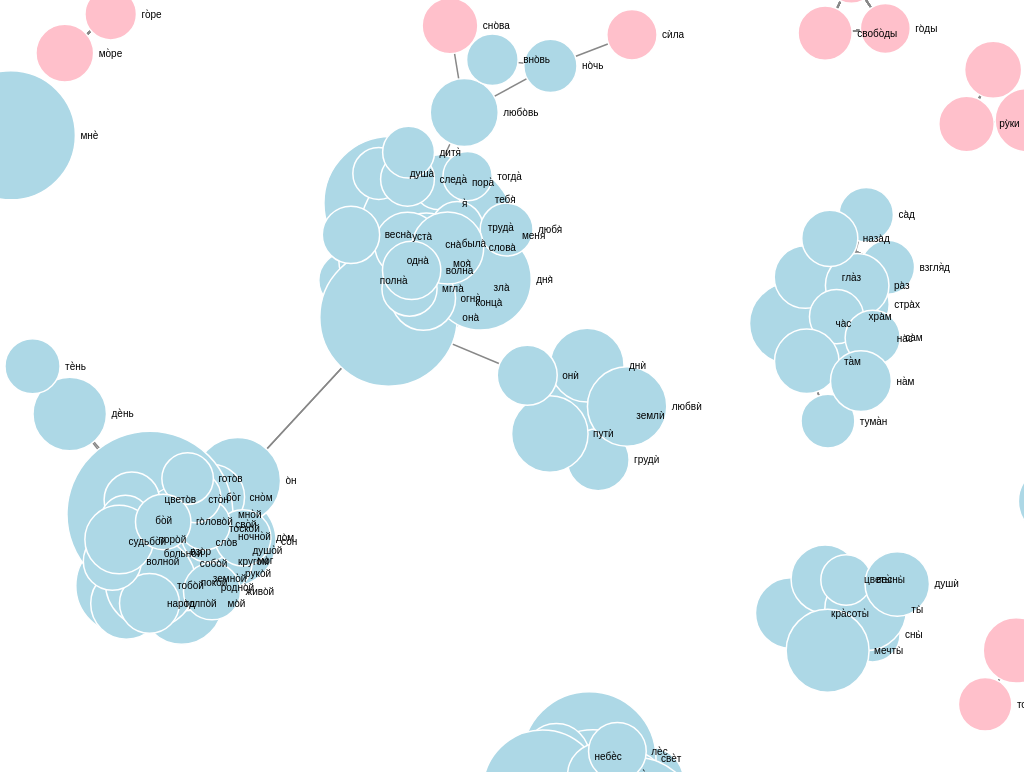
D3 v3 page, settled after 480 driven frames (8 s of simulated time); the page loaded 1 data file(s).


var w = window.innerWidth;
var h = window.innerHeight;

var keyc = true, keys = true, keyt = true, keyr = true, keyx = true, keyd = true, keyl = true, keym = true, keyh = true, key1 = true, key2 = true, key3 = true, key0 = true

var focus_node = null, highlight_node = null;

var text_center = false;
var outline = false;

var min_rhyming = 0;
var max_rhyming = 1;

var color = d3.scale.linear()
  .domain([min_rhyming, (min_rhyming+max_rhyming)/2, max_rhyming])
  .range(["lightblue", "pink", "orange"]);

var highlight_color = "blue";
var highlight_trans = 0.1;

var size = d3.scale.pow().exponent(1)
  .domain([1,100])
  .range([8,24]);

var force = d3.layout.force()
  .linkDistance(60)
  .charge(-300)
  .size([w,h]);

var default_node_color = "#ccc";
//var default_node_color = "rgb(3,190,100)";
var default_link_color = "#888";
var nominal_base_node_size = 8;
var nominal_text_size = 10;
var max_text_size = 24;
var nominal_stroke = 1.5;
var max_stroke = 4.5;
var max_base_node_size = 36;
var min_zoom = 0.1;
var max_zoom = 7;
var svg = d3.select("body").append("svg");
var zoom = d3.behavior.zoom().scaleExtent([min_zoom,max_zoom])
var g = svg.append("g");
svg.style("cursor","move");

d3.json("19_3.json", function(error, graph) {

var linkedByIndex = {};
    graph.links.forEach(function(d) {
	linkedByIndex[d.source + "," + d.target] = true;
    });

	function isConnected(a, b) {
        return linkedByIndex[a.index + "," + b.index] || linkedByIndex[b.index + "," + a.index] || a.index == b.index;
    }

	function hasConnections(a) {
		for (var property in linkedByIndex) {
				s = property.split(",");
				if ((s[0] == a.index || s[1] == a.index) && linkedByIndex[property]) 					return true;
		}
	return false;
	}

  force
    .nodes(graph.nodes)
    .links(graph.links)
    .start();

  var link = g.selectAll(".link")
    .data(graph.links)
    .enter().append("line")
    .attr("class", "link")
	.style("stroke-width",nominal_stroke)
	.style("stroke", function(d) {
	if (isNumber(d.rhyming) && d.rhyming>=0) return color(d.rhyming);
	else return default_link_color; })


  var node = g.selectAll(".node")
    .data(graph.nodes)
    .enter().append("g")
    .attr("class", "node")

    .call(force.drag)


	node.on("dblclick.zoom", function(d) { d3.event.stopPropagation();
	var dcx = (window.innerWidth/2-d.x*zoom.scale());
	var dcy = (window.innerHeight/2-d.y*zoom.scale());
	zoom.translate([dcx,dcy]);
	 g.attr("transform", "translate("+ dcx + "," + dcy  + ")scale(" + zoom.scale() + ")");


	});




	var tocolor = "fill";
	var towhite = "stroke";
	if (outline) {
		tocolor = "stroke"
		towhite = "fill"
	}



  var circle = node.append("path")


      .attr("d", d3.svg.symbol()
        .size(function(d) { return Math.PI*Math.pow(size(d.size)||nominal_base_node_size,2); })
        .type(function(d) { return d.type; }))

	.style(tocolor, function(d) {
	if (isNumber(d.rhyming) && d.rhyming>=0) return color(d.rhyming);
	else return default_node_color; })
    //.attr("r", function(d) { return size(d.size)||nominal_base_node_size; })
	.style("stroke-width", nominal_stroke)
	.style(towhite, "white");


  var text = g.selectAll(".text")
    .data(graph.nodes)
    .enter().append("text")
    .attr("dy", ".35em")
	.style("font-size", nominal_text_size + "px")

	if (text_center)
	 text.text(function(d) { return d.id; })
	.style("text-anchor", "middle");
	else
	text.attr("dx", function(d) {return (size(d.size)||nominal_base_node_size);})
    .text(function(d) { return '\u2002'+d.id; });

	node.on("mouseover", function(d) {
	set_highlight(d);
	})
  .on("mousedown", function(d) { d3.event.stopPropagation();
  	focus_node = d;
	set_focus(d)
	if (highlight_node === null) set_highlight(d)

}	).on("mouseout", function(d) {
		exit_highlight();

}	);

		d3.select(window).on("mouseup",
		function() {
		if (focus_node!==null)
		{
			focus_node = null;
			if (highlight_trans<1)
			{

		circle.style("opacity", 1);
	  text.style("opacity", 1);
	  link.style("opacity", 1);
	}
		}

	if (highlight_node === null) exit_highlight();
		});

function exit_highlight()
{
		highlight_node = null;
	if (focus_node===null)
	{
		svg.style("cursor","move");
		if (highlight_color!="white")
	{
  	  circle.style(towhite, "white");
	  text.style("font-weight", "normal");
	  link.style("stroke", function(o) {return (isNumber(o.rhyming) && o.rhyming>=0)?color(o.rhyming):default_link_color});
 }

	}
}

function set_focus(d)
{
if (highlight_trans<1)  {
    circle.style("opacity", function(o) {
                return isConnected(d, o) ? 1 : highlight_trans;
            });

			text.style("opacity", function(o) {
                return isConnected(d, o) ? 1 : highlight_trans;
            });

            link.style("opacity", function(o) {
                return o.source.index == d.index || o.target.index == d.index ? 1 : highlight_trans;
            });
	}
}


function set_highlight(d)
{
	svg.style("cursor","pointer");
	if (focus_node!==null) d = focus_node;
	highlight_node = d;

	if (highlight_color!="white")
	{
		  circle.style(towhite, function(o) {
                return isConnected(d, o) ? highlight_color : "white";});
			text.style("font-weight", function(o) {
                return isConnected(d, o) ? "bold" : "normal";});
            link.style("stroke", function(o) {
		      return o.source.index == d.index || o.target.index == d.index ? highlight_color : ((isNumber(o.rhyming) && o.rhyming>=0)?color(o.rhyming):default_link_color);

            });
	}
}


  zoom.on("zoom", function() {

    var stroke = nominal_stroke;
    if (nominal_stroke*zoom.scale()>max_stroke) stroke = max_stroke/zoom.scale();
    link.style("stroke-width",stroke);
    circle.style("stroke-width",stroke);

	var base_radius = nominal_base_node_size;
    if (nominal_base_node_size*zoom.scale()>max_base_node_size) base_radius = max_base_node_size/zoom.scale();
        circle.attr("d", d3.svg.symbol()
        .size(function(d) { return Math.PI*Math.pow(size(d.size)*base_radius/nominal_base_node_size||base_radius,2); })
        .type(function(d) { return d.type; }))

	//circle.attr("r", function(d) { return (size(d.size)*base_radius/nominal_base_node_size||base_radius); })
	if (!text_center) text.attr("dx", function(d) { return (size(d.size)*base_radius/nominal_base_node_size||base_radius); });

	var text_size = nominal_text_size;
    if (nominal_text_size*zoom.scale()>max_text_size) text_size = max_text_size/zoom.scale();
    text.style("font-size",text_size + "px");

	g.attr("transform", "translate(" + d3.event.translate + ")scale(" + d3.event.scale + ")");
	});

  svg.call(zoom);

  resize();
  //window.focus();
  d3.select(window).on("resize", resize).on("keydown", keydown);

  force.on("tick", function() {

    node.attr("transform", function(d) { return "translate(" + d.x + "," + d.y + ")"; });
    text.attr("transform", function(d) { return "translate(" + d.x + "," + d.y + ")"; });

    link.attr("x1", function(d) { return d.source.x; })
      .attr("y1", function(d) { return d.source.y; })
      .attr("x2", function(d) { return d.target.x; })
      .attr("y2", function(d) { return d.target.y; });

    node.attr("cx", function(d) { return d.x; })
      .attr("cy", function(d) { return d.y; });
	});

  function resize() {
    var width = window.innerWidth, height = window.innerHeight;
	svg.attr("width", width).attr("height", height);

	force.size([force.size()[0]+(width-w)/zoom.scale(),force.size()[1]+(height-h)/zoom.scale()]).resume();
    w = width;
	h = height;
	}

	function keydown() {
	if (d3.event.keyCode==32) {  force.stop();}
	else if (d3.event.keyCode>=48 && d3.event.keyCode<=90 && !d3.event.ctrlKey && !d3.event.altKey && !d3.event.metaKey)
	{
  switch (String.fromCharCode(d3.event.keyCode)) {
    case "C": keyc = !keyc; break;
    case "S": keys = !keys; break;
	case "T": keyt = !keyt; break;
	case "R": keyr = !keyr; break;
    case "X": keyx = !keyx; break;
	case "D": keyd = !keyd; break;
	case "L": keyl = !keyl; break;
	case "M": keym = !keym; break;
	case "H": keyh = !keyh; break;
	case "1": key1 = !key1; break;
	case "2": key2 = !key2; break;
	case "3": key3 = !key3; break;
	case "0": key0 = !key0; break;
  }

  link.style("display", function(d) {
				var flag  = vis_by_type(d.source.type)&&vis_by_type(d.target.type)&&vis_by_node_rhyming(d.source.rhyming)&&vis_by_node_rhyming(d.target.rhyming)&&vis_by_link_rhyming(d.rhyming);
				linkedByIndex[d.source.index + "," + d.target.index] = flag;
              return flag?"inline":"none";});
  node.style("display", function(d) {
				return (key0||hasConnections(d))&&vis_by_type(d.type)&&vis_by_node_rhyming(d.rhyming)?"inline":"none";});
  text.style("display", function(d) {
                return (key0||hasConnections(d))&&vis_by_type(d.type)&&vis_by_node_rhyming(d.rhyming)?"inline":"none";});

				if (highlight_node !== null)
				{
					if ((key0||hasConnections(highlight_node))&&vis_by_type(highlight_node.type)&&vis_by_node_rhyming(highlight_node.rhyming)) {
					if (focus_node!==null) set_focus(focus_node);
					set_highlight(highlight_node);
					}
					else {exit_highlight();}
				}

}
}

});

function vis_by_type(type)
{
	switch (type) {
	  case "circle": return keyc;
	  case "square": return keys;
	  case "triangle-up": return keyt;
	  case "diamond": return keyr;
	  case "cross": return keyx;
	  case "triangle-down": return keyd;
	  default: return true;
}
}
function vis_by_node_rhyming(rhyming)
{
	if (isNumber(rhyming))
	{
	if (rhyming>=0.666) return keyh;
	else if (rhyming>=0.333) return keym;
	else if (rhyming>=0) return keyl;
	}
	return true;
}

function vis_by_link_rhyming(rhyming)
{
	if (isNumber(rhyming))
	{
	if (rhyming>=0.666) return key3;
	else if (rhyming>=0.333) return key2;
	else if (rhyming>=0) return key1;
}
	return true;
}

function isNumber(n) {
  return !isNaN(parseFloat(n)) && isFinite(n);
}	




### data: 19_3.json
{
 "graph": [],
 "links": [
  {
   "source": 1,
   "target": 0
  },
  {
   "source": 11,
   "target": 13
  },
  {
   "source": 19,
   "target": 7
  },
  {
   "source": 25,
   "target": 26
  },
  {
   "source": 27,
   "target": 28
  },
  {
   "source": 20,
   "target": 24
  },
  {
   "source": 25,
   "target": 31
  },
  {
   "source": 25,
   "target": 32
  },
  "... 3,936 more items"
 ],
 "nodes": [
  {
   "size": 235,
   "rhyming": 0,
   "id": "со̀н"
  },
  {
   "size": 100,
   "rhyming": 0,
   "id": "сто̀н"
  },
  {
   "size": 279,
   "rhyming": 0,
   "id": "землѝ"
  },
  {
   "size": 111,
   "rhyming": 0.5,
   "id": "го̀ре"
  },
  {
   "size": 117,
   "rhyming": 0.5,
   "id": "тобо̀ю"
  },
  {
   "size": 107,
   "rhyming": 0.5,
   "id": "сѝла"
  },
  {
   "size": 118,
   "rhyming": 0,
   "id": "взгля̀д"
  },
  {
   "size": 165,
   "rhyming": 0,
   "id": "руко̀й"
  },
  "... 128 more items"
 ],
 "directed": true,
 "multigraph": false
}